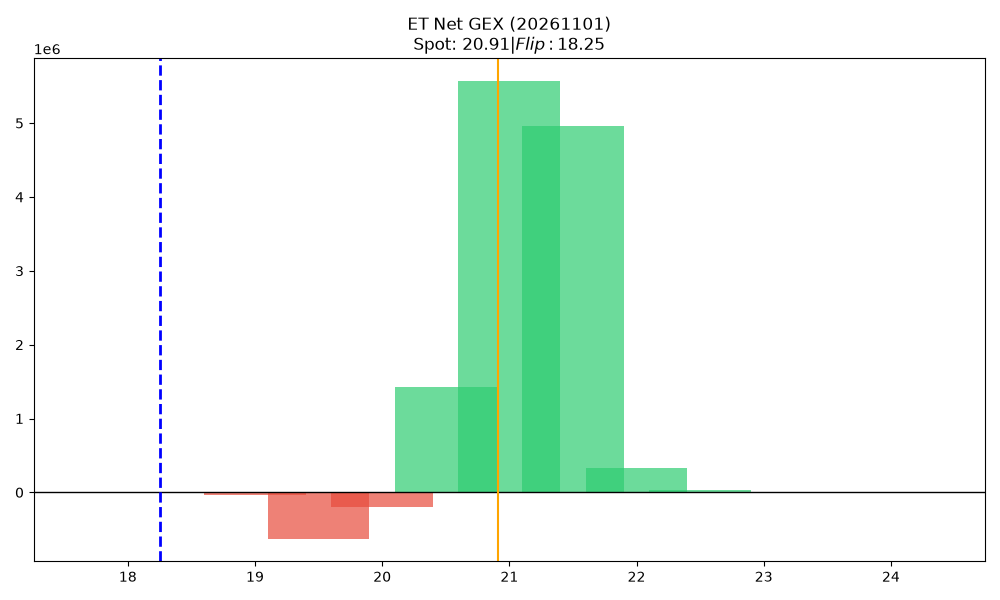

Values plotted in this chart, from the file beside it:
strike, call_gex, put_gex, call_dex, put_dex, net_greek_delta, net_gex
18.0, 0.0, 0.0, 2089, 0.0, 0.008916, 0.0
18.5, 0.0, 5543, 22980, -3792, 0.09172, -5543
19.0, 13343, 44367, 165562, -28800, 0.2018, -31024
19.5, 1422, 626345, 369144, -409614, -0.008886, -624923
20.0, 392470, 594920, 1486597, -449298, 0.2551, -202450
20.5, 1559881, 132776, 2630680, -148792, 0.5838, 1427105
21.0, 6233143, 665838, 5661220, -1135725, 0.311, 5567305
21.5, 4964196, 1583, 2757700, -4010, 0.2211, 4962613
22.0, 340786, 4898, 160095, -18757, 0.08596, 335888
22.5, 30941, 0.0, 14062, 0.0, 0.05016, 30941
23.0, 162.1, 0.0, 87.03, 0.0, 0.001189, 162.1
23.5, 0.0, 0.0, 0.0, 0.0, 0.0, 0.0
24.0, 0.0, 0.0, 0.0, 0.0, 0.0, 0.0
